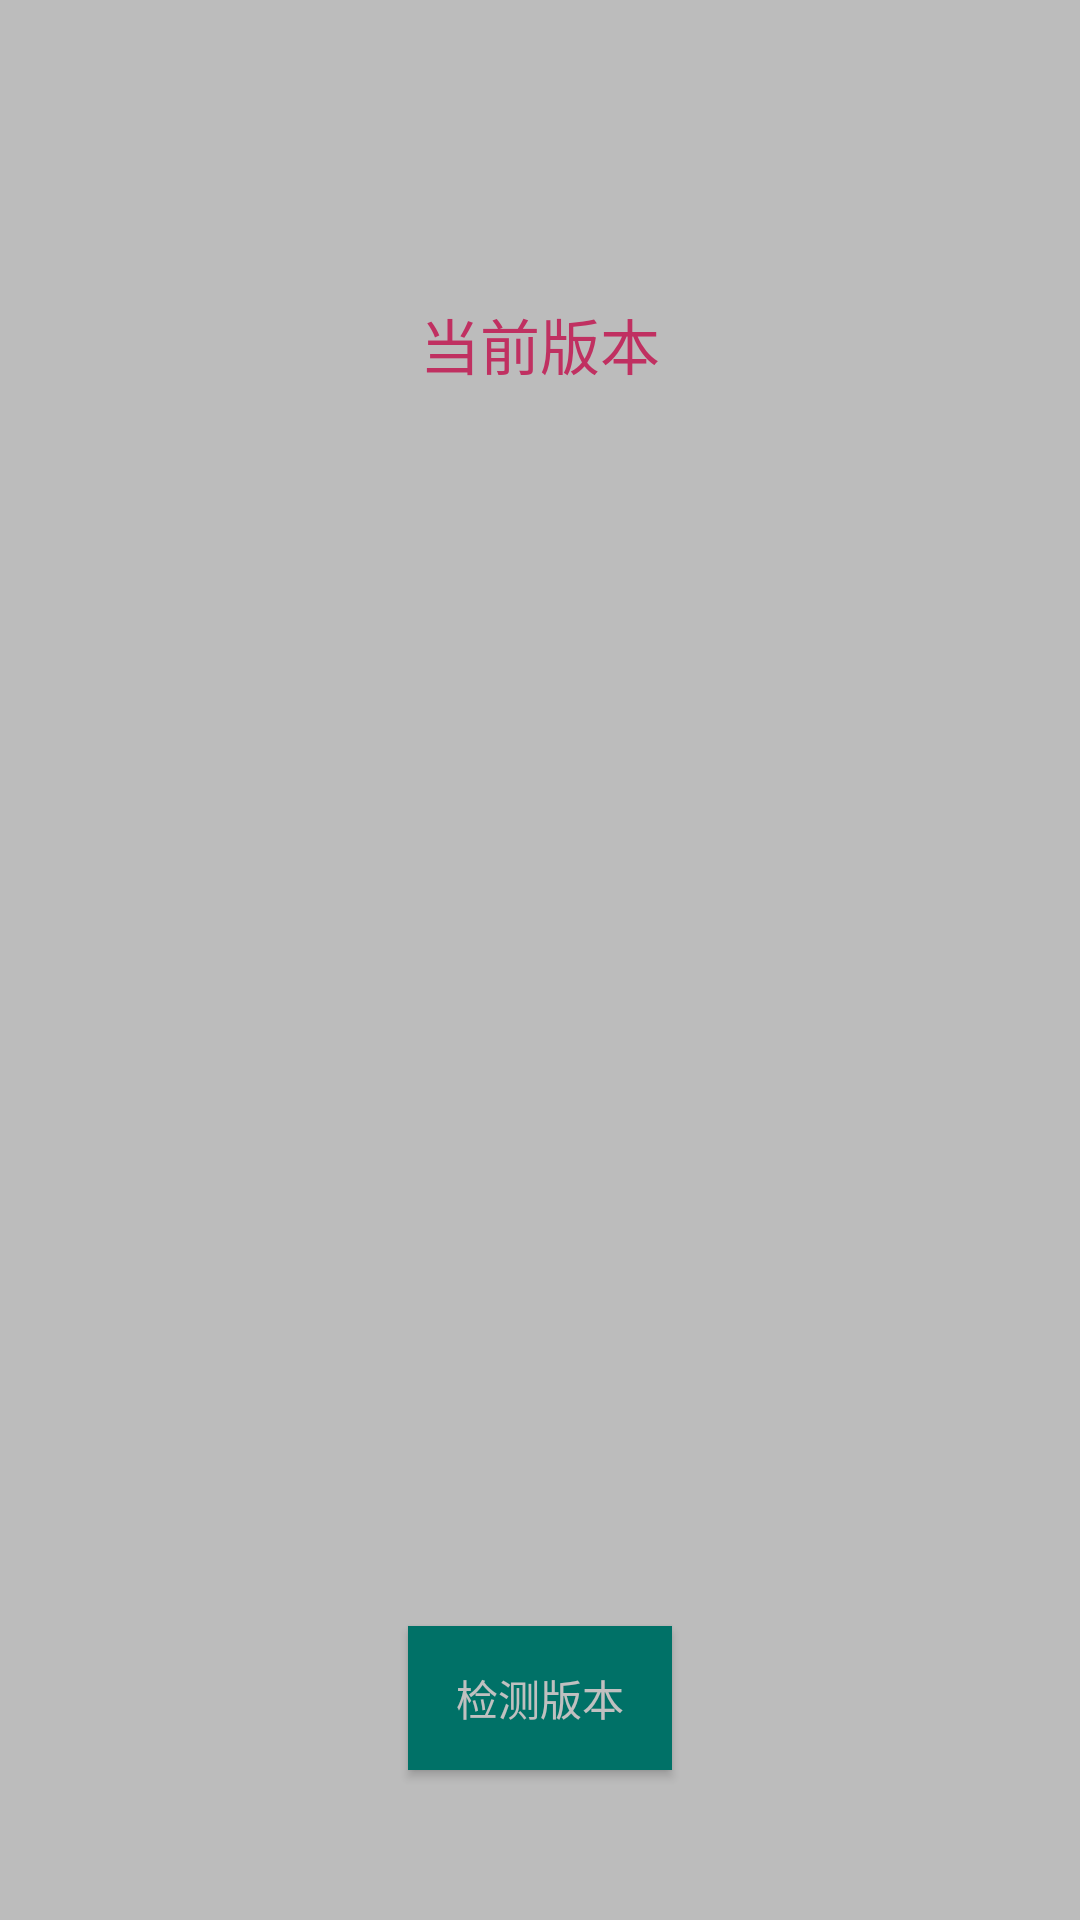

Here is an Android app screen rendered from its layout file. Give the layout XML and the strings, colors and styles it references.
<!-- AndroidManifest.xml: application theme AppTheme -->
<!-- res/layout/activity_main.xml -->
<?xml version="1.0" encoding="utf-8"?>
<FrameLayout xmlns:android="http://schemas.android.com/apk/res/android"
    android:layout_width="match_parent"
    android:layout_height="match_parent"
    android:background="?selectableItemBackground"
    android:clickable="true">

    <RelativeLayout
        android:id="@+id/content"
        android:layout_width="match_parent"
        android:layout_height="match_parent">

        <TextView
            android:id="@+id/versionTv"
            android:layout_width="wrap_content"
            android:layout_height="wrap_content"
            android:layout_centerHorizontal="true"
            android:layout_marginTop="100dp"
            android:text="当前版本"
            android:textColor="@color/pink"
            android:textSize="20sp" />

        <Button
            android:id="@+id/checkBt"
            android:layout_width="wrap_content"
            android:layout_height="wrap_content"
            android:layout_alignParentBottom="true"
            android:layout_centerHorizontal="true"
            android:layout_marginBottom="50dp"
            android:background="@drawable/bt_selector"
            android:clickable="false"
            android:text="检测版本"
            android:textColor="#FFFFFF" />

    </RelativeLayout>


    <RelativeLayout
        android:id="@+id/loading"
        android:layout_width="match_parent"
        android:layout_height="match_parent"
        android:background="#3f000000">

        <ProgressBar
            style="@style/Widget.AppCompat.ProgressBar"
            android:layout_width="60dp"
            android:layout_height="60dp"
            android:layout_centerInParent="true" />
    </RelativeLayout>


</FrameLayout>
<!-- resources referenced by this layout -->
<resources>
  <color name="pink">#ff4081</color>
  <!-- drawable bt_selector (drawable) -->
  <?xml version="1.0" encoding="utf-8"?>
  <selector xmlns:android="http://schemas.android.com/apk/res/android">
  
      <item android:drawable="@color/teal_trans" android:state_pressed="true" />
      <item android:drawable="@color/teal" />
  
  </selector>
  <style name="AppTheme" parent="Theme.AppCompat.Light.DarkActionBar">
  
          
          <item name="colorPrimary">@color/colorPrimary</item>
          <item name="colorPrimaryDark">@color/colorPrimaryDark</item>
          <item name="colorAccent">@color/colorAccent</item>
      </style>
  <color name="teal_trans">#6f009688</color>
  <color name="teal">#ff009688</color>
  <color name="colorPrimary">#3F51B5</color>
  <color name="colorPrimaryDark">#303F9F</color>
  <color name="colorAccent">#FF4081</color>
</resources>
